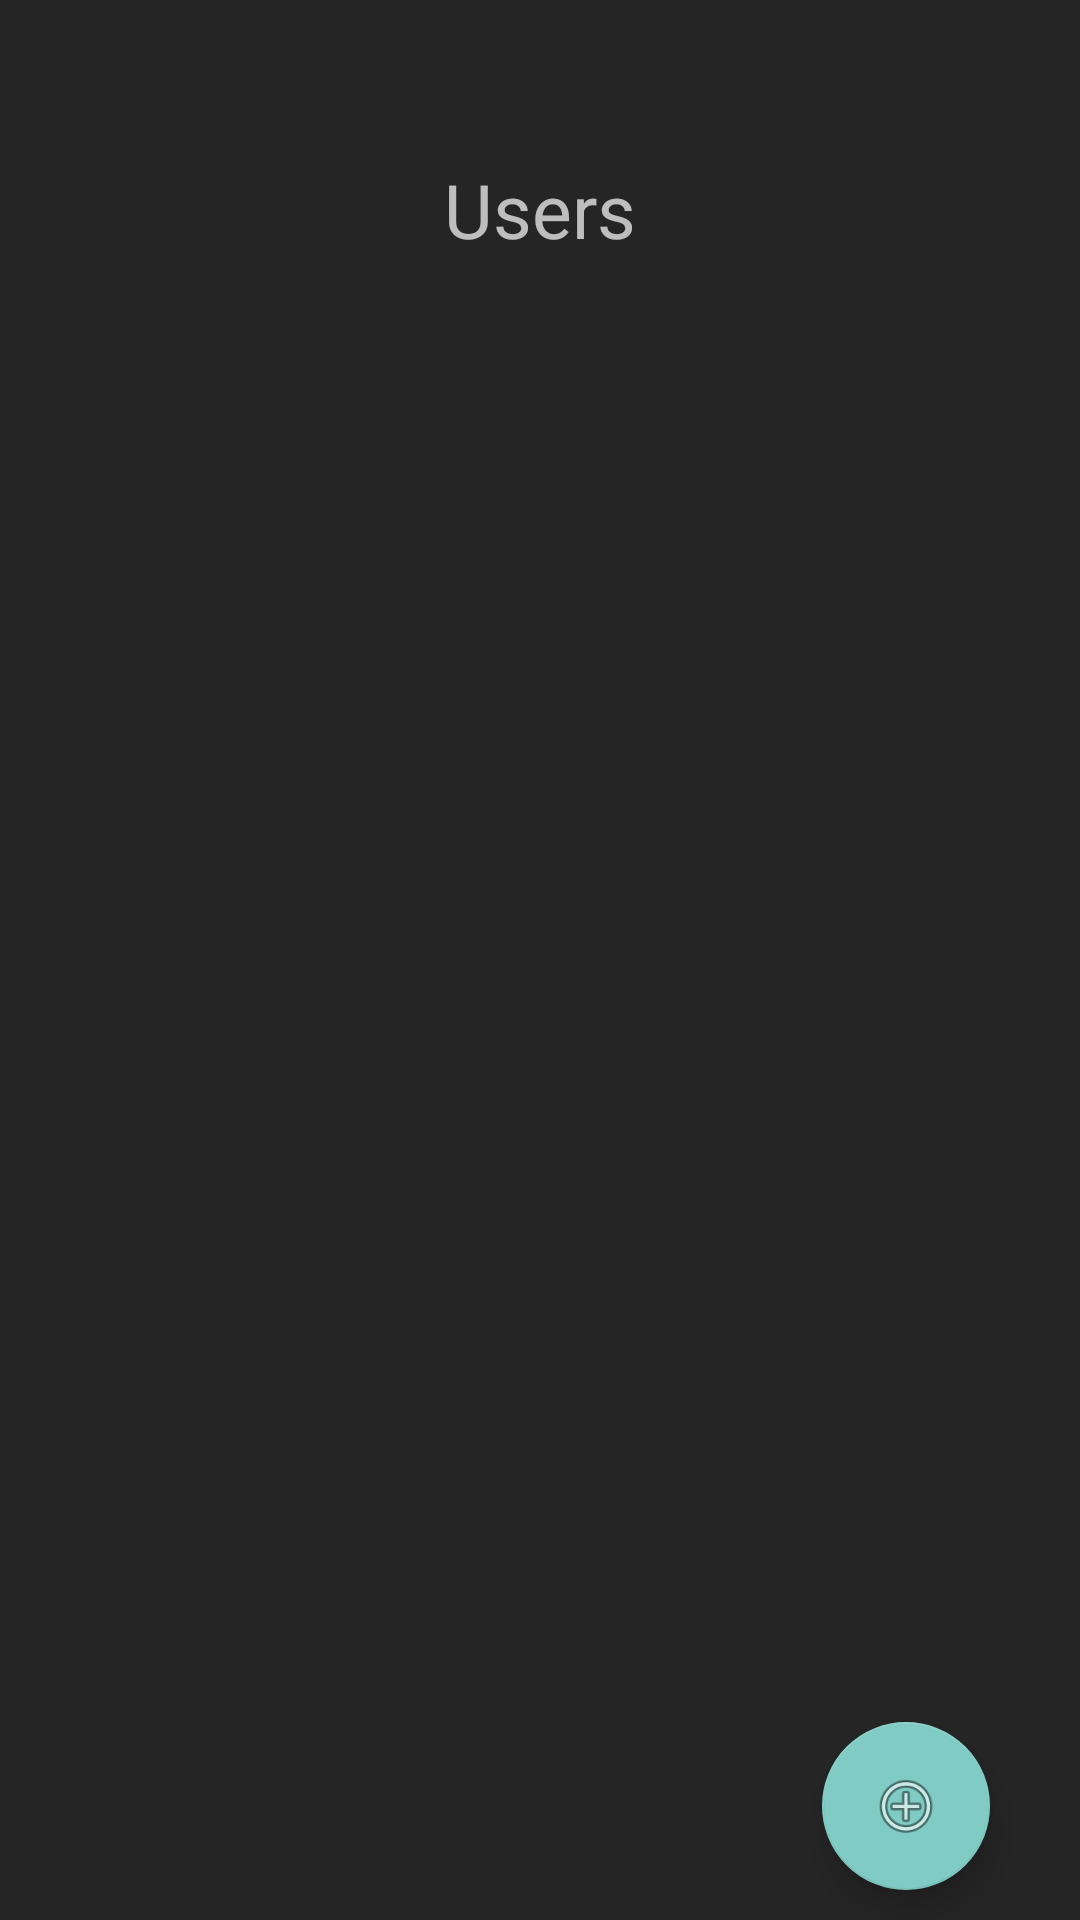

Reconstruct the res/layout file that produces this screen, plus the resources it refers to.
<!-- AndroidManifest.xml: application theme darkTheme -->
<!-- res/layout/select_user.xml -->
<?xml version="1.0" encoding="utf-8"?>
<RelativeLayout xmlns:android="http://schemas.android.com/apk/res/android"
    xmlns:app="http://schemas.android.com/apk/res-auto"
    android:layout_width="match_parent" android:layout_height="match_parent">

    <TextView
        android:id="@+id/userText"
        android:layout_width="wrap_content"
        android:layout_height="wrap_content"
        android:textSize="25sp"
        android:text="@string/users"
        android:layout_marginTop="53dp"
        android:layout_alignParentTop="true"
        android:layout_centerHorizontal="true"
        />

    <ListView
        android:layout_width="match_parent"
        android:layout_height="wrap_content"
        android:layout_marginTop="50dp"
        android:layout_marginBottom="10dp"
        android:id="@+id/userList"
        android:layout_below="@+id/userText"
        android:layout_above="@id/newUserButton"
        android:textSize="25sp"
        android:textAlignment="center"
        android:background="@color/colorPrimary"
        />

    <android.support.design.widget.FloatingActionButton
        android:id="@+id/newUserButton"
        android:layout_width="wrap_content"
        android:layout_height="wrap_content"
        android:layout_alignParentBottom="true"
        android:layout_alignParentEnd="true"
        android:layout_marginBottom="10dp"
        android:layout_marginEnd="30dp"
        android:clickable="true"
        android:focusable="true"
        app:srcCompat="@android:drawable/ic_menu_add" />
</RelativeLayout>
<!-- resources referenced by this layout -->
<resources>
  <color name="colorPrimary">#252525</color>
  <string name="users">Users</string>
  <style name="darkTheme" parent="Theme.AppCompat">
          <item name="android:colorBackground">@color/colorPrimary</item>
          <item name="android:colorForeground">@color/colorPrimary</item>
          <item name="android:textColorPrimary">@color/text_color_primary</item>
      </style>
  <color name="text_color_primary">#ffffff</color>
</resources>
